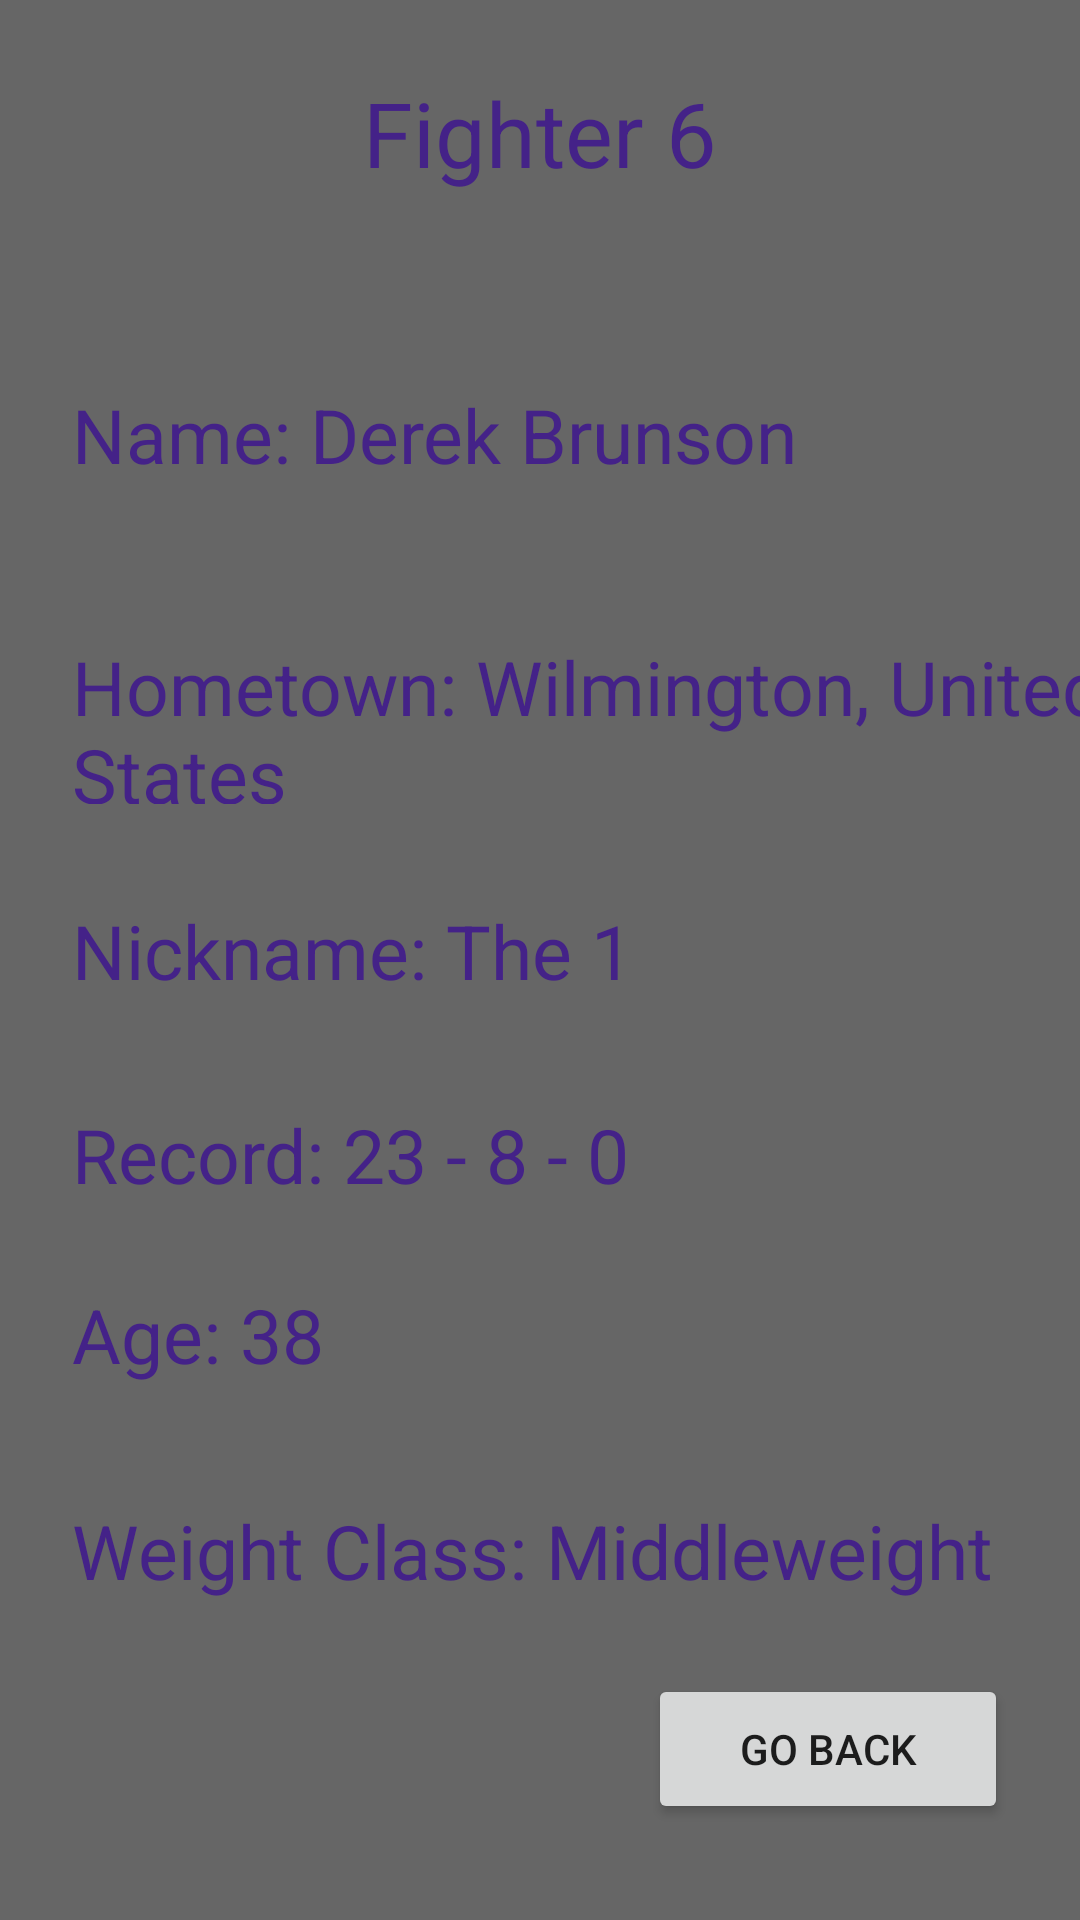

Write the Android layout XML for this screen, with the resource values it uses.
<!-- AndroidManifest.xml: application theme Theme.COMP3025UFCFightTrackerApp -->
<!-- res/layout/activity_fighters6.xml -->
<?xml version="1.0" encoding="utf-8"?>
<androidx.constraintlayout.widget.ConstraintLayout xmlns:android="http://schemas.android.com/apk/res/android"
    xmlns:tools="http://schemas.android.com/tools"
    android:layout_width="match_parent"
    android:layout_height="match_parent"
    xmlns:app="http://schemas.android.com/apk/res-auto"
    tools:context=".Fighters6"
    android:background="#666666">

    <TextView
        android:id="@+id/fighter6lbl"
        android:layout_width="203dp"
        android:layout_height="44dp"
        android:layout_marginTop="24dp"
        android:text="Fighter 6"
        android:textAlignment="center"
        android:textSize="30dp"
        android:textColor="#442288"
        app:layout_constraintEnd_toEndOf="parent"
        app:layout_constraintStart_toStartOf="parent"
        app:layout_constraintTop_toTopOf="parent" />

    <TextView
        android:id="@+id/nameLbl6"
        android:layout_width="355dp"
        android:layout_height="48dp"
        android:layout_marginStart="24dp"
        android:layout_marginTop="60dp"
        android:text="Name: Derek Brunson"
        android:textSize="25dp"
        android:textColor="#442288"
        app:layout_constraintStart_toStartOf="parent"
        app:layout_constraintTop_toBottomOf="@+id/fighter6lbl" />

    <TextView
        android:id="@+id/townLbl"
        android:layout_width="356dp"
        android:layout_height="56dp"
        android:layout_marginStart="24dp"
        android:layout_marginTop="36dp"
        android:text="Hometown: Wilmington, United States"
        android:textSize="25dp"
        android:textColor="#442288"
        app:layout_constraintStart_toStartOf="parent"
        app:layout_constraintTop_toBottomOf="@+id/nameLbl6" />

    <TextView
        android:id="@+id/ageLbl"
        android:layout_width="221dp"
        android:layout_height="36dp"
        android:layout_marginStart="24dp"
        android:layout_marginTop="20dp"
        android:text="Age: 38"
        android:textSize="25dp"
        android:textColor="#442288"
        app:layout_constraintStart_toStartOf="parent"
        app:layout_constraintTop_toBottomOf="@+id/recordLbl" />

    <TextView
        android:id="@+id/recordLbl"
        android:layout_width="326dp"
        android:layout_height="40dp"
        android:layout_marginStart="24dp"
        android:layout_marginTop="24dp"
        android:text="Record: 23 - 8 - 0"
        android:textSize="25dp"
        android:textColor="#442288"
        app:layout_constraintStart_toStartOf="parent"
        app:layout_constraintTop_toBottomOf="@+id/nickNameLbl" />

    <TextView
        android:id="@+id/weightClassLbl"
        android:layout_width="361dp"
        android:layout_height="35dp"
        android:layout_marginStart="24dp"
        android:layout_marginTop="36dp"
        android:text="Weight Class: Middleweight"
        android:textSize="25dp"
        android:textColor="#442288"
        app:layout_constraintStart_toStartOf="parent"
        app:layout_constraintTop_toBottomOf="@+id/ageLbl" />

    <TextView
        android:id="@+id/nickNameLbl"
        android:layout_width="361dp"
        android:layout_height="44dp"
        android:layout_marginStart="24dp"
        android:layout_marginTop="32dp"
        android:text="Nickname: The 1"
        android:textSize="25dp"
        android:textColor="#442288"
        app:layout_constraintStart_toStartOf="parent"
        app:layout_constraintTop_toBottomOf="@+id/townLbl" />

    <Button
        android:id="@+id/button6"
        android:layout_width="120dp"
        android:layout_height="50dp"
        android:layout_marginEnd="24dp"
        android:layout_marginBottom="32dp"
        android:text="Go Back"
        app:layout_constraintBottom_toBottomOf="parent"
        app:layout_constraintEnd_toEndOf="parent" />

</androidx.constraintlayout.widget.ConstraintLayout>
<!-- resources referenced by this layout -->
<resources>
  <style name="Theme.COMP3025UFCFightTrackerApp" parent="Theme.MaterialComponents.DayNight.DarkActionBar">
          
          <item name="colorPrimary">@color/purple_500</item>
          <item name="colorPrimaryVariant">@color/purple_700</item>
          <item name="colorOnPrimary">@color/white</item>
          
          <item name="colorSecondary">@color/teal_200</item>
          <item name="colorSecondaryVariant">@color/teal_700</item>
          <item name="colorOnSecondary">@color/black</item>
          
          <item name="android:statusBarColor" tools:targetApi="l">?attr/colorPrimaryVariant</item>
          
      </style>
  <!-- not gathered from this repository: default colours our renderer supplied (Android Studio template values) -->
  <color name="purple_500">#FF6200EE</color>
  <color name="purple_700">#FF3700B3</color>
  <color name="teal_200">#FF03DAC5</color>
  <color name="teal_700">#FF018786</color>
  <color name="black">#FF000000</color>
  <color name="white">#FFFFFFFF</color>
</resources>
